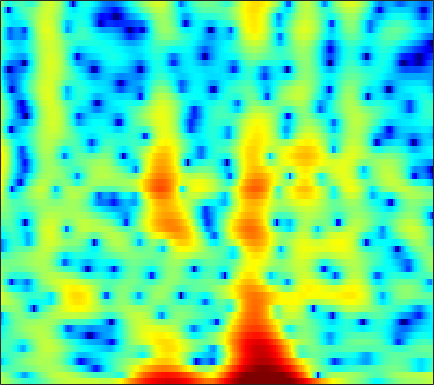

The data file committed next to this chart (first rows):
2.2963, 1.99, 1.5067, 0.93178, 0.43954, -0.25875, -0.98204, -1.533, -2.2572, -2.9372, -3.5429, -3.9038, -4.2315, -4.3449, -4.2847, -4.0498, -3.6656, -3.275, -2.6481, -1.952, -1.226, -0.6753, 0.041048, 0.69495
1.71, 1.191, 0.3959, -0.5361, -1.339, -2.57, -4.056, -5.353, -7.349, -9.572, -11.5, -11.98, -10.8, -8.666, -7.066, -5.172, -3.563, -2.52, -1.31, -0.2792, 0.6015, 1.175, 1.831, 2.37
-3.782, -3.547, -3.223, -2.891, -2.671, -2.409, -2.189, -2.044, -1.853, -1.645, -1.411, -1.202, -0.8808, -0.5197, -0.2294, 0.1693, 0.5695, 0.8551, 1.207, 1.508, 1.746, 1.876, 1.981, 1.996
-10.08, -8.321, -6.511, -5.11, -4.247, -3.287, -2.491, -1.977, -1.371, -0.8322, -0.3427, 0.001089, 0.4332, 0.8368, 1.116, 1.457, 1.756, 1.946, 2.147, 2.275, 2.315, 2.284, 2.151, 1.9
-5.205, -4.838, -4.371, -3.957, -3.689, -3.385, -3.128, -2.942, -2.675, -2.351, -1.937, -1.564, -0.9914, -0.3599, 0.1258, 0.755, 1.33, 1.711, 2.132, 2.443, 2.63, 2.683, 2.633, 2.437
-3.031, -2.997, -3.053, -3.282, -3.597, -4.259, -5.275, -6.322, -8.175, -10.36, -11.42, -10.27, -7.376, -4.607, -2.878, -1.006, 0.4538, 1.321, 2.221, 2.86, 3.277, 3.456, 3.528, 3.426
-3.757, -3.393, -3.053, -2.909, -2.945, -3.198, -3.701, -4.232, -5.075, -5.822, -6.011, -5.533, -4.216, -2.586, -1.39, 0.02521, 1.193, 1.895, 2.62, 3.097, 3.352, 3.404, 3.298, 3.004
-5.79, -4.872, -3.876, -3.082, -2.595, -2.061, -1.634, -1.367, -1.036, -0.6995, -0.3242, 0.004213, 0.4913, 1.02, 1.417, 1.911, 2.333, 2.582, 2.795, 2.861, 2.75, 2.546, 2.095, 1.423
-6.751, -5.873, -4.749, -3.692, -2.963, -2.081, -1.302, -0.783, -0.1694, 0.3649, 0.8319, 1.143, 1.509, 1.835, 2.055, 2.305, 2.485, 2.576, 2.614, 2.543, 2.34, 2.084, 1.579, 0.8523
-10.08, -8.85, -6.973, -5.169, -3.979, -2.647, -1.586, -0.954, -0.2867, 0.1888, 0.5213, 0.7013, 0.8712, 0.9993, 1.085, 1.214, 1.376, 1.494, 1.661, 1.799, 1.877, 1.882, 1.797, 1.585
-12.64, -9.752, -6.532, -4.208, -2.917, -1.655, -0.8184, -0.4299, -0.1986, -0.2596, -0.5698, -0.9448, -1.56, -2.213, -2.621, -2.84, -2.647, -2.208, -1.415, -0.5777, 0.2175, 0.7447, 1.348, 1.845
-0.2009, -0.1228, 0.1475, 0.4657, 0.6501, 0.7729, 0.7065, 0.5038, 0.003812, -0.8193, -2.042, -3.303, -5.611, -9.156, -13.46, -24.99, -15.19, -10.53, -6.907, -4.67, -3.129, -2.24, -1.238, -0.2951
3.848, 3.53, 3.094, 2.644, 2.289, 1.776, 1.185, 0.6874, -0.08211, -0.9743, -2.037, -2.95, -4.281, -5.565, -6.424, -7.176, -7.139, -6.785, -6.264, -5.999, -6.203, -6.704, -7.648, -7.905
4.496, 3.818, 2.857, 1.89, 1.187, 0.2933, -0.5381, -1.13, -1.885, -2.614, -3.263, -3.68, -4.126, -4.351, -4.414, -4.259, -4.078, -3.954, -3.91, -4.141, -4.823, -5.693, -7.287, -8.32
2.301, 0.9465, -1.077, -3.197, -4.639, -6.009, -6.653, -6.888, -7.295, -8.067, -9.224, -10.16, -10.81, -9.921, -8.411, -6.354, -4.558, -3.47, -2.317, -1.458, -0.8225, -0.4289, 0.08116, 0.6793
0.1493, -1.762, -5.121, -10.14, -16.09, -20.66, -13.81, -11.37, -10.01, -10.08, -11.41, -13.07, -15.06, -13.05, -10.1, -6.618, -4.063, -2.567, -0.9961, 0.2158, 1.159, 1.734, 2.371, 2.91
0.6747, -0.3584, -1.806, -3.181, -4.037, -4.775, -5.026, -5.01, -4.873, -4.74, -4.646, -4.501, -4.112, -3.484, -2.827, -1.831, -0.8117, -0.08575, 0.7632, 1.458, 1.991, 2.286, 2.547, 2.674
0.7879, 0.3654, -0.1526, -0.6114, -0.9051, -1.177, -1.322, -1.35, -1.308, -1.175, -0.9653, -0.7768, -0.4561, -0.0741, 0.238, 0.6794, 1.11, 1.399, 1.708, 1.904, 1.958, 1.892, 1.644, 1.2
-0.4716, -0.572, -0.6747, -0.7015, -0.6628, -0.5665, -0.4231, -0.2886, -0.08491, 0.1409, 0.4133, 0.6258, 0.9149, 1.223, 1.469, 1.756, 2.008, 2.149, 2.259, 2.235, 2.042, 1.762, 1.169, 0.2713
-3.798, -3.708, -3.348, -2.799, -2.333, -1.745, -1.224, -0.887, -0.4959, -0.1622, 0.1263, 0.3619, 0.6984, 1.072, 1.36, 1.769, 2.158, 2.414, 2.661, 2.768, 2.691, 2.49, 2.005, 1.24
-13.7, -12.41, -9.404, -6.839, -5.412, -4.022, -3.087, -2.639, -2.311, -2.194, -2.219, -2.221, -2.054, -1.612, -1.093, -0.1503, 0.8351, 1.537, 2.339, 2.94, 3.307, 3.422, 3.358, 3.062
-13.48, -12.35, -9.867, -7.465, -6.155, -4.954, -4.313, -4.197, -4.527, -5.436, -6.975, -8.682, -11.21, -11.04, -8.502, -4.967, -2.122, -0.4244, 1.345, 2.636, 3.525, 3.954, 4.246, 4.244
-7.738, -6.926, -5.848, -4.922, -4.421, -4.012, -4.017, -4.284, -5.015, -6.199, -7.789, -9.28, -11.02, -10.69, -8.683, -5.365, -2.452, -0.6356, 1.324, 2.803, 3.856, 4.377, 4.745, 4.737
-6.172, -4.867, -3.692, -3.116, -2.933, -3.056, -3.59, -4.242, -5.396, -6.778, -8.033, -8.47, -8.225, -6.851, -5.408, -3.372, -1.298, 0.1357, 1.781, 3.105, 4.065, 4.551, 4.868, 4.814
-2.383, -2.093, -1.874, -1.918, -2.143, -2.777, -3.787, -4.887, -6.916, -10.03, -15.58, -26.06, -18.7, -10.88, -7.473, -4.255, -1.833, -0.3881, 1.169, 2.366, 3.237, 3.693, 4.038, 4.1
-0.0183, -0.2771, -0.6938, -1.171, -1.619, -2.331, -3.191, -3.941, -5.062, -6.196, -7.16, -7.401, -6.99, -5.745, -4.603, -3.053, -1.588, -0.6306, 0.4681, 1.337, 1.995, 2.357, 2.678, 2.817
1.333, 0.8049, 0.0909, -0.6458, -1.178, -1.836, -2.444, -2.827, -3.244, -3.5, -3.558, -3.464, -3.124, -2.6, -2.106, -1.374, -0.6592, -0.1567, 0.4268, 0.8957, 1.238, 1.409, 1.543, 1.596
2.627, 1.722, 0.4978, -0.6715, -1.443, -2.278, -2.791, -2.975, -2.973, -2.769, -2.381, -2.046, -1.503, -0.9273, -0.4749, 0.1031, 0.5816, 0.8716, 1.129, 1.235, 1.177, 1.038, 0.7477, 0.4241
4.298, 2.663, 0.1908, -2.46, -4.343, -6.032, -6.272, -5.775, -4.735, -3.632, -2.504, -1.674, -0.5981, 0.413, 1.055, 1.785, 2.333, 2.604, 2.739, 2.566, 2.04, 1.404, 0.1752, -1.46
5.794, 3.526, -0.2336, -5.401, -10.94, -20.91, -14.38, -11.28, -9.08, -7.293, -5.513, -4.021, -2.069, -0.3667, 0.768, 2.007, 2.958, 3.425, 3.742, 3.648, 3.08, 2.286, 0.5926, -2.127
6.289, 4.334, 1.381, -1.818, -4.298, -7.399, -10.48, -13.13, -18.3, -23.25, -15.38, -11.14, -7.317, -4.417, -2.678, -0.8052, 0.63, 1.437, 2.178, 2.562, 2.586, 2.359, 1.803, 1.031
6.712, 5.085, 2.725, 0.1273, -1.912, -4.786, -7.737, -9.976, -12.59, -13.89, -13.42, -12.09, -9.942, -7.649, -6.021, -3.938, -2.171, -1.023, 0.1931, 1.064, 1.614, 1.845, 1.936, 1.835
7.352, 5.891, 3.729, 1.365, -0.5001, -3.135, -5.856, -7.961, -10.75, -13.59, -16.19, -17.26, -15.86, -12.37, -9.66, -6.652, -4.243, -2.727, -1.102, 0.1084, 0.937, 1.357, 1.635, 1.657
7.968, 6.543, 4.446, 2.131, 0.2291, -2.463, -5.366, -7.668, -10.87, -14.43, -18.04, -19.9, -17.67, -13.26, -10.36, -7.084, -4.476, -2.867, -1.175, 0.09106, 0.9466, 1.324, 1.507, 1.335
8.136, 6.732, 4.646, 2.299, 0.3696, -2.51, -5.721, -8.409, -12.22, -15.66, -16.38, -15.12, -12.58, -9.739, -7.643, -5.187, -3.034, -1.677, -0.1942, 0.8944, 1.594, 1.846, 1.837, 1.379
7.127, 5.75, 3.733, 1.525, -0.2715, -2.856, -5.784, -8.286, -12.21, -16.48, -16.57, -13.74, -10.14, -7.231, -5.448, -3.373, -1.602, -0.5035, 0.7098, 1.605, 2.174, 2.388, 2.355, 1.943
4.764, 3.307, 1.29, -0.7419, -2.217, -4.043, -5.629, -6.619, -7.613, -8.065, -7.833, -7.297, -6.137, -4.754, -3.641, -2.192, -0.8626, 0.03119, 1.04, 1.831, 2.387, 2.643, 2.754, 2.613
1.992, 0.09328, -2.695, -5.537, -7.351, -8.839, -9.139, -8.896, -8.325, -7.599, -6.801, -6.105, -5.063, -3.899, -2.986, -1.767, -0.6031, 0.2264, 1.218, 2.049, 2.691, 3.032, 3.311, 3.378
0.2557, -2.201, -6.332, -12.27, -20.05, -24.95, -15.71, -12.99, -10.88, -9.575, -8.495, -7.681, -6.499, -5.186, -4.137, -2.669, -1.232, -0.2187, 1.007, 2.054, 2.887, 3.366, 3.805, 4.012
0.9121, -1.004, -3.78, -6.626, -8.471, -10.23, -11.15, -11.51, -11.89, -12.33, -12.57, -12.43, -11.51, -9.545, -7.715, -5.275, -3.003, -1.483, 0.256, 1.679, 2.792, 3.431, 4.025, 4.336
1.981, 0.4689, -1.677, -3.885, -5.567, -7.743, -9.938, -11.58, -13.93, -16.68, -20.63, -26.88, -28.47, -17.01, -12.47, -8.037, -4.663, -2.628, -0.3926, 1.345, 2.661, 3.401, 4.075, 4.419
2.207, 0.7439, -1.354, -3.614, -5.426, -8.058, -10.93, -13.31, -16.74, -19.66, -20.62, -19.77, -17.19, -13.63, -10.75, -7.214, -4.135, -2.201, -0.04683, 1.642, 2.905, 3.594, 4.185, 4.423
1.622, 0.1191, -2.036, -4.364, -6.171, -8.68, -11.48, -13.87, -17.97, -23.22, -22.35, -17.96, -13.27, -9.53, -7.184, -4.409, -2.007, -0.4481, 1.302, 2.681, 3.686, 4.191, 4.544, 4.532
-0.07389, -1.885, -4.488, -7.088, -8.921, -10.83, -11.91, -12.31, -12.37, -11.89, -10.76, -9.484, -7.473, -5.285, -3.653, -1.597, 0.2224, 1.419, 2.764, 3.807, 4.521, 4.828, 4.922, 4.632
-2.733, -5.021, -8.718, -13.73, -19.06, -25.96, -18.86, -15.44, -12.41, -10.17, -8.201, -6.771, -4.917, -3.137, -1.851, -0.2465, 1.214, 2.192, 3.288, 4.125, 4.675, 4.887, 4.875, 4.497
-4.81, -6.874, -9.857, -12.8, -14.74, -16.04, -15.31, -14.02, -12.07, -10.1, -8.201, -6.858, -5.1, -3.378, -2.143, -0.587, 0.8103, 1.742, 2.805, 3.63, 4.198, 4.443, 4.513, 4.28
-6.452, -8.59, -11.44, -13.88, -14.96, -15.33, -14.73, -13.93, -12.63, -11.2, -9.682, -8.461, -6.705, -4.9, -3.53, -1.781, -0.1706, 0.8958, 2.125, 3.102, 3.814, 4.166, 4.398, 4.363
-7.366, -10.26, -15.5, -24.76, -34.8, -21.73, -17.75, -16.19, -15.07, -14.48, -13.78, -12.76, -10.57, -7.876, -5.869, -3.409, -1.265, 0.1144, 1.646, 2.852, 3.741, 4.208, 4.58, 4.674
-5.1, -7.082, -9.861, -12.34, -13.54, -14.17, -14.32, -14.57, -15.58, -18.14, -24.95, -38.49, -17.87, -11.19, -7.857, -4.463, -1.858, -0.2696, 1.447, 2.774, 3.75, 4.271, 4.697, 4.83
-2.587, -3.843, -5.469, -6.973, -7.966, -9.065, -9.967, -10.59, -11.4, -12.1, -12.33, -11.86, -10.1, -7.708, -5.85, -3.51, -1.433, -0.0762, 1.45, 2.662, 3.568, 4.057, 4.449, 4.554
-1.653, -2.772, -4.237, -5.555, -6.421, -7.389, -8.11, -8.493, -8.762, -8.711, -8.297, -7.734, -6.673, -5.239, -4.038, -2.4, -0.8318, 0.2638, 1.544, 2.591, 3.383, 3.798, 4.114, 4.159
-1.873, -3.312, -5.191, -6.868, -7.852, -8.733, -9.22, -9.375, -9.387, -9.192, -8.69, -8.015, -6.752, -5.183, -3.884, -2.126, -0.4835, 0.6248, 1.904, 2.921, 3.658, 4.016, 4.246, 4.19
-2.654, -5.051, -8.85, -13.02, -15.11, -14.63, -13.13, -12.47, -12.37, -13.03, -13.83, -13.49, -10.9, -7.473, -5.077, -2.367, -0.1414, 1.212, 2.671, 3.747, 4.459, 4.77, 4.882, 4.658
-2.179, -4.686, -8.721, -13.36, -15.71, -14.77, -12.93, -12.25, -12.39, -13.89, -16.98, -17.99, -12.87, -7.763, -4.817, -1.756, 0.5717, 1.954, 3.384, 4.397, 5.024, 5.251, 5.223, 4.81
-1.257, -2.94, -5.069, -6.835, -7.768, -8.419, -8.533, -8.445, -8.239, -7.948, -7.424, -6.759, -5.361, -3.578, -2.189, -0.4148, 1.166, 2.184, 3.282, 4.078, 4.562, 4.704, 4.597, 4.128
-1.915, -3.765, -6.119, -7.779, -8.288, -8.147, -7.48, -6.854, -6.011, -5.195, -4.363, -3.699, -2.772, -1.716, -0.8862, 0.2165, 1.273, 2.005, 2.85, 3.504, 3.924, 4.063, 4, 3.633
-2.369, -5.413, -11.35, -24.53, -18.37, -11.08, -7.78, -6.242, -4.841, -3.88, -3.174, -2.723, -2.137, -1.554, -1.04, -0.2144, 0.704, 1.419, 2.335, 3.114, 3.681, 3.948, 4.049, 3.853
0.8309, -0.9995, -3.438, -5.15, -5.527, -5.068, -4.243, -3.701, -3.221, -3.041, -3.164, -3.445, -3.943, -4.386, -4.394, -3.644, -2.129, -0.8297, 0.8228, 2.189, 3.201, 3.719, 4.089, 4.101
